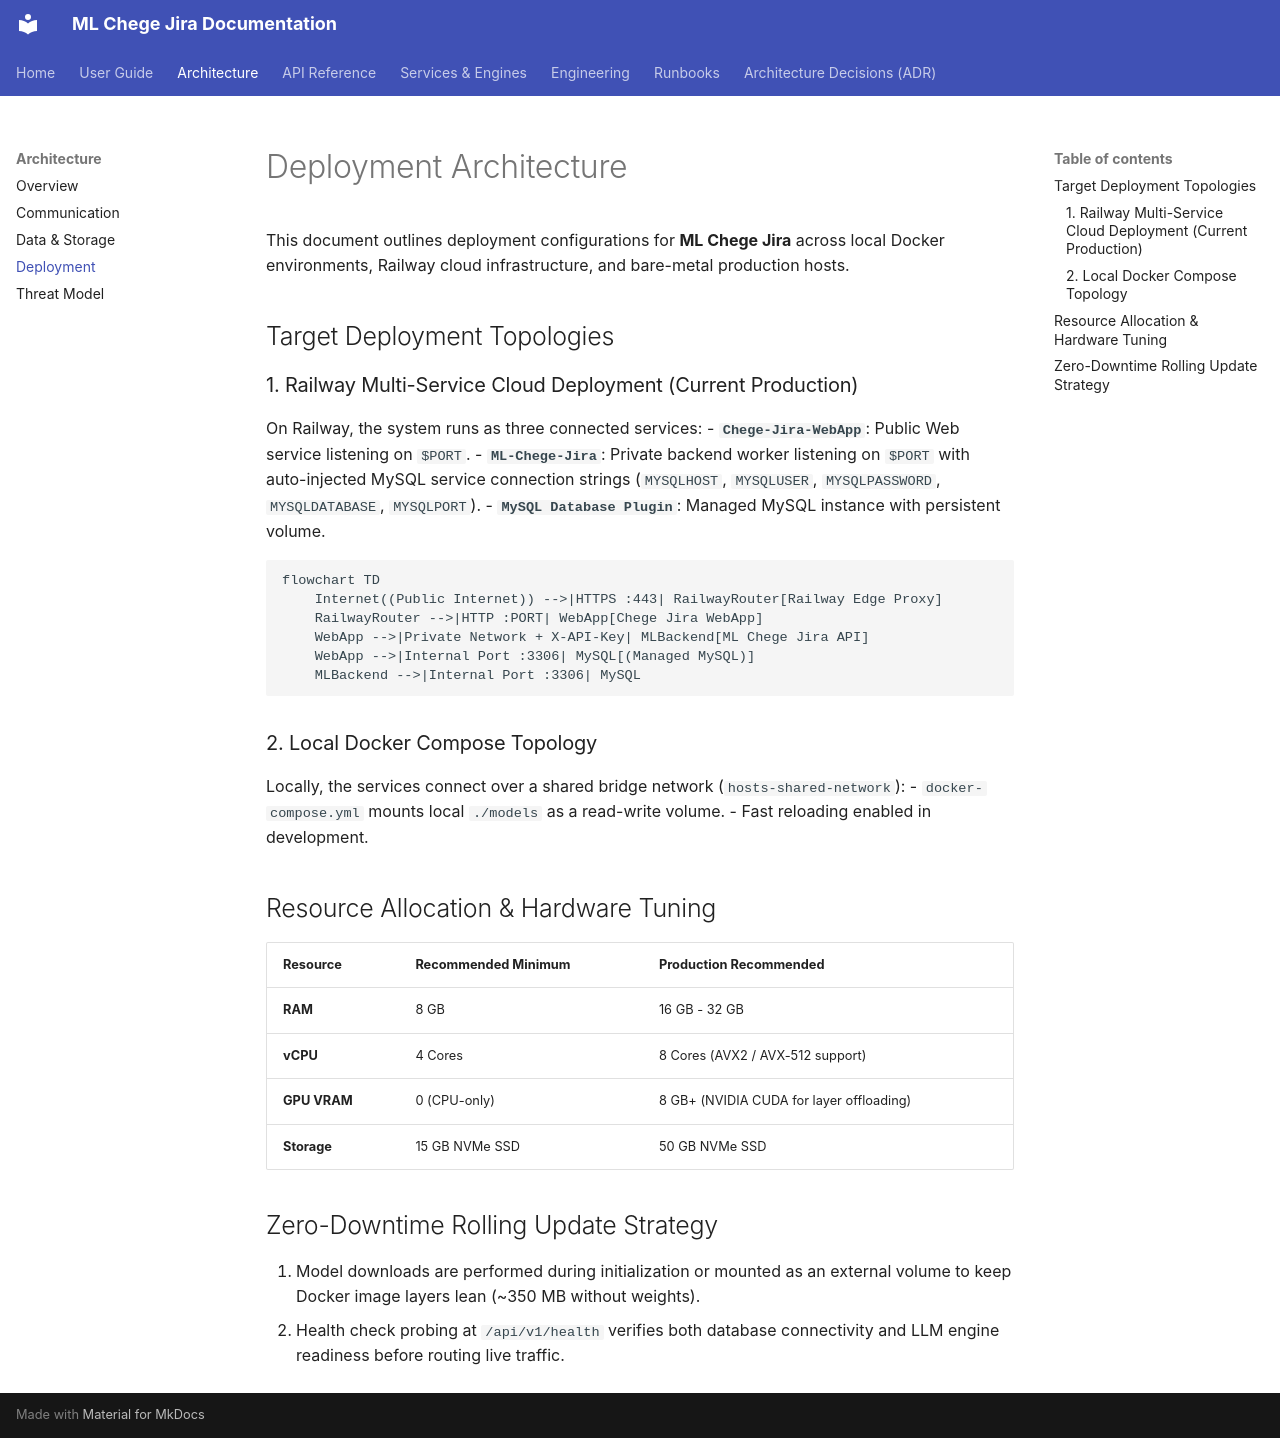

repository: Niccher/ML-Chege-Jira · page: architecture/deployment/index.html · generator: mkdocs

# Deployment Architecture

This document outlines deployment configurations for **ML Chege Jira** across local Docker environments, Railway cloud infrastructure, and bare-metal production hosts.

## Target Deployment Topologies

### 1. Railway Multi-Service Cloud Deployment (Current Production)
On Railway, the system runs as three connected services:
- **`Chege-Jira-WebApp`**: Public Web service listening on `$PORT`.
- **`ML-Chege-Jira`**: Private backend worker listening on `$PORT` with auto-injected MySQL service connection strings (`MYSQLHOST`, `MYSQLUSER`, `MYSQLPASSWORD`, `MYSQLDATABASE`, `MYSQLPORT`).
- **`MySQL Database Plugin`**: Managed MySQL instance with persistent volume.

```mermaid
flowchart TD
    Internet((Public Internet)) -->|HTTPS :443| RailwayRouter[Railway Edge Proxy]
    RailwayRouter -->|HTTP :PORT| WebApp[Chege Jira WebApp]
    WebApp -->|Private Network + X-API-Key| MLBackend[ML Chege Jira API]
    WebApp -->|Internal Port :3306| MySQL[(Managed MySQL)]
    MLBackend -->|Internal Port :3306| MySQL
```

### 2. Local Docker Compose Topology
Locally, the services connect over a shared bridge network (`hosts-shared-network`):
- `docker-compose.yml` mounts local `./models` as a read-write volume.
- Fast reloading enabled in development.

## Resource Allocation & Hardware Tuning

| Resource | Recommended Minimum | Production Recommended |
|----------|---------------------|------------------------|
| **RAM** | 8 GB | 16 GB - 32 GB |
| **vCPU** | 4 Cores | 8 Cores (AVX2 / AVX-512 support) |
| **GPU VRAM** | 0 (CPU-only) | 8 GB+ (NVIDIA CUDA for layer offloading) |
| **Storage** | 15 GB NVMe SSD | 50 GB NVMe SSD |

## Zero-Downtime Rolling Update Strategy

1. Model downloads are performed during initialization or mounted as an external volume to keep Docker image layers lean (~350 MB without weights).
2. Health check probing at `/api/v1/health` verifies both database connectivity and LLM engine readiness before routing live traffic.
